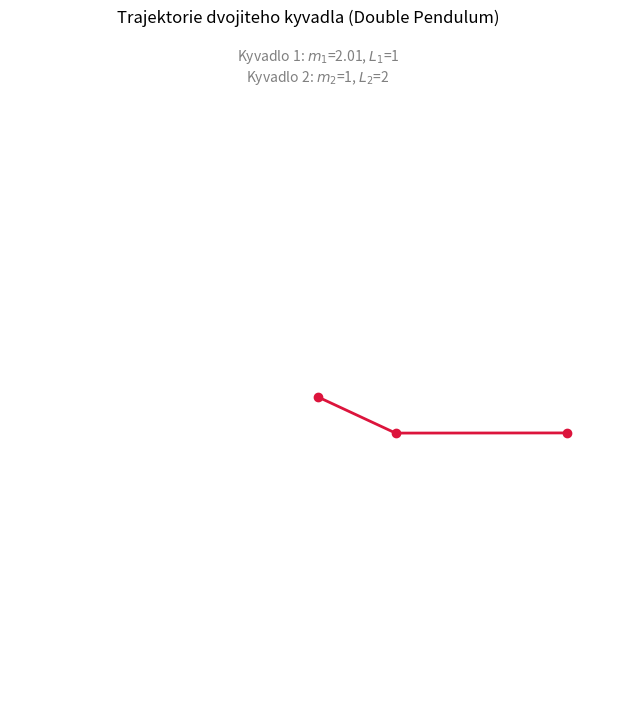

The script that saved this image:
# Jak vypada fazovy portret Dvojiteho kyvadla (double pendulum)

import numpy as np
import matplotlib.pyplot as plt
import matplotlib.animation as animation

# 1) fyzika a analyza

g = 9.81 # gravitace

m1 = 2.01 # hmotnost kyvadla 1
L1 = 1 # delka kyvadla 1
theta1 = np.radians(45) # pocatecni uhel (v radianech)
omega1 = 35 # uhlova rychlost

m2 = 1 # whmotnost kyvadla 2
L2 = 2 # delka kyvadla 2
theta2 = np.radians(70) # pocatecni uhel (v radianech)
omega2 = 35 # uhlova rychlost

def double_pendulum(state, m1, m2, l1, l2, g):
    theta1, omega1, theta2, omega2 = state
    
    delta = theta1 - theta2
    
    #zjednodusena derivace, jmenovatel, 
    den = (l1 * (2 * m1 + m2 - m2 * np.cos(2 * theta1 - 2 * theta2)))
    
    # derivace uhlu
    dt1 = omega1
    dt2 = omega2
    
    # derivace uhlove rychlosti
    num1 = -g * (2 * m1 + m2) * np.sin(theta1) - m2 * g * np.sin(theta1 - 2 * theta2) - 2 * np.sin(delta) * m2 * (omega2**2 * l2 + omega1**2 * l1 * np.cos(delta))
    do1 = num1 / den
    
    num2 = 2 * np.sin(delta) * (omega1**2 * l1 * (m1 + m2) + g * (m1 + m2) * np.cos(theta1) + omega2**2 * l2 * m2 * np.cos(delta))
    do2 = num2 / den
    
    return np.array([dt1, do1, dt2, do2])

# 2) animace

dt = 0.01 # delka casoveho kroku
kroku = 3000 # pocet kroku

# zacatek
stav = np.empty((kroku + 1, 4))
stav[0] = [theta1, omega1, theta2, omega2]

for p in range(kroku):
    derivatives = double_pendulum(stav[p], m1, m2, L1, L2, g)
    stav[p + 1] = stav[p] + derivatives * dt

# prevod na kartezsky (x,y) system druheho kyvadla
x2 = L1 * np.sin(stav[:, 0]) + L2 * np.sin(stav[:, 2])
y2 = -L1 * np.cos(stav[:, 0]) - L2 * np.cos(stav[:, 2])

# 3) animace
fig, ax = plt.subplots(figsize=(8, 8))
ax.set_xlim(-(L1 + L2) * 1.2, (L1 + L2) * 1.2)
ax.set_ylim(-(L1 + L2) * 1.2, (L1 + L2) * 1.2)
ax.set_aspect('equal')
fig.suptitle("Trajektorie dvojiteho kyvadla (Double Pendulum)")
ax.set_title(fr'Kyvadlo 1: $m_1$={m1}, $L_1$={L1}' + '\n' + fr'Kyvadlo 2: $m_2$={m2}, $L_2$={L2}' , fontsize=10, color='gray')
ax.axis('off')

# Samotna kyvadla
(trace,) = ax.plot([], [], lw=0.8, color="royalblue")
(pendulum_lines,) = ax.plot([], [], 'o-', lw=2, color="crimson", ms=6)

# aktualizace snimku
def current(snimek):
    t1_cur = stav[snimek, 0]
    t2_cur = stav[snimek, 2]
    
    x1 = L1 * np.sin(t1_cur)
    y1 = -L1 * np.cos(t1_cur)
    x_end = x1 + L2 * np.sin(t2_cur)
    y_end = y1 - L2 * np.cos(t2_cur)
    
    # kyvadlo [0,0] -> L1 -> L2
    pendulum_lines.set_data([0, x1, x_end], [0, y1, y_end])
    
    # stopa (vykyv soustavy)
    trace.set_data(x2[:snimek], y2[:snimek])
    
    return trace, pendulum_lines

animace_obj = animation.FuncAnimation(
    fig,
    current,
    frames=range(1, kroku + 1, 3),
    interval=15,
    blit=True,
    repeat=False,
)

plt.show()
